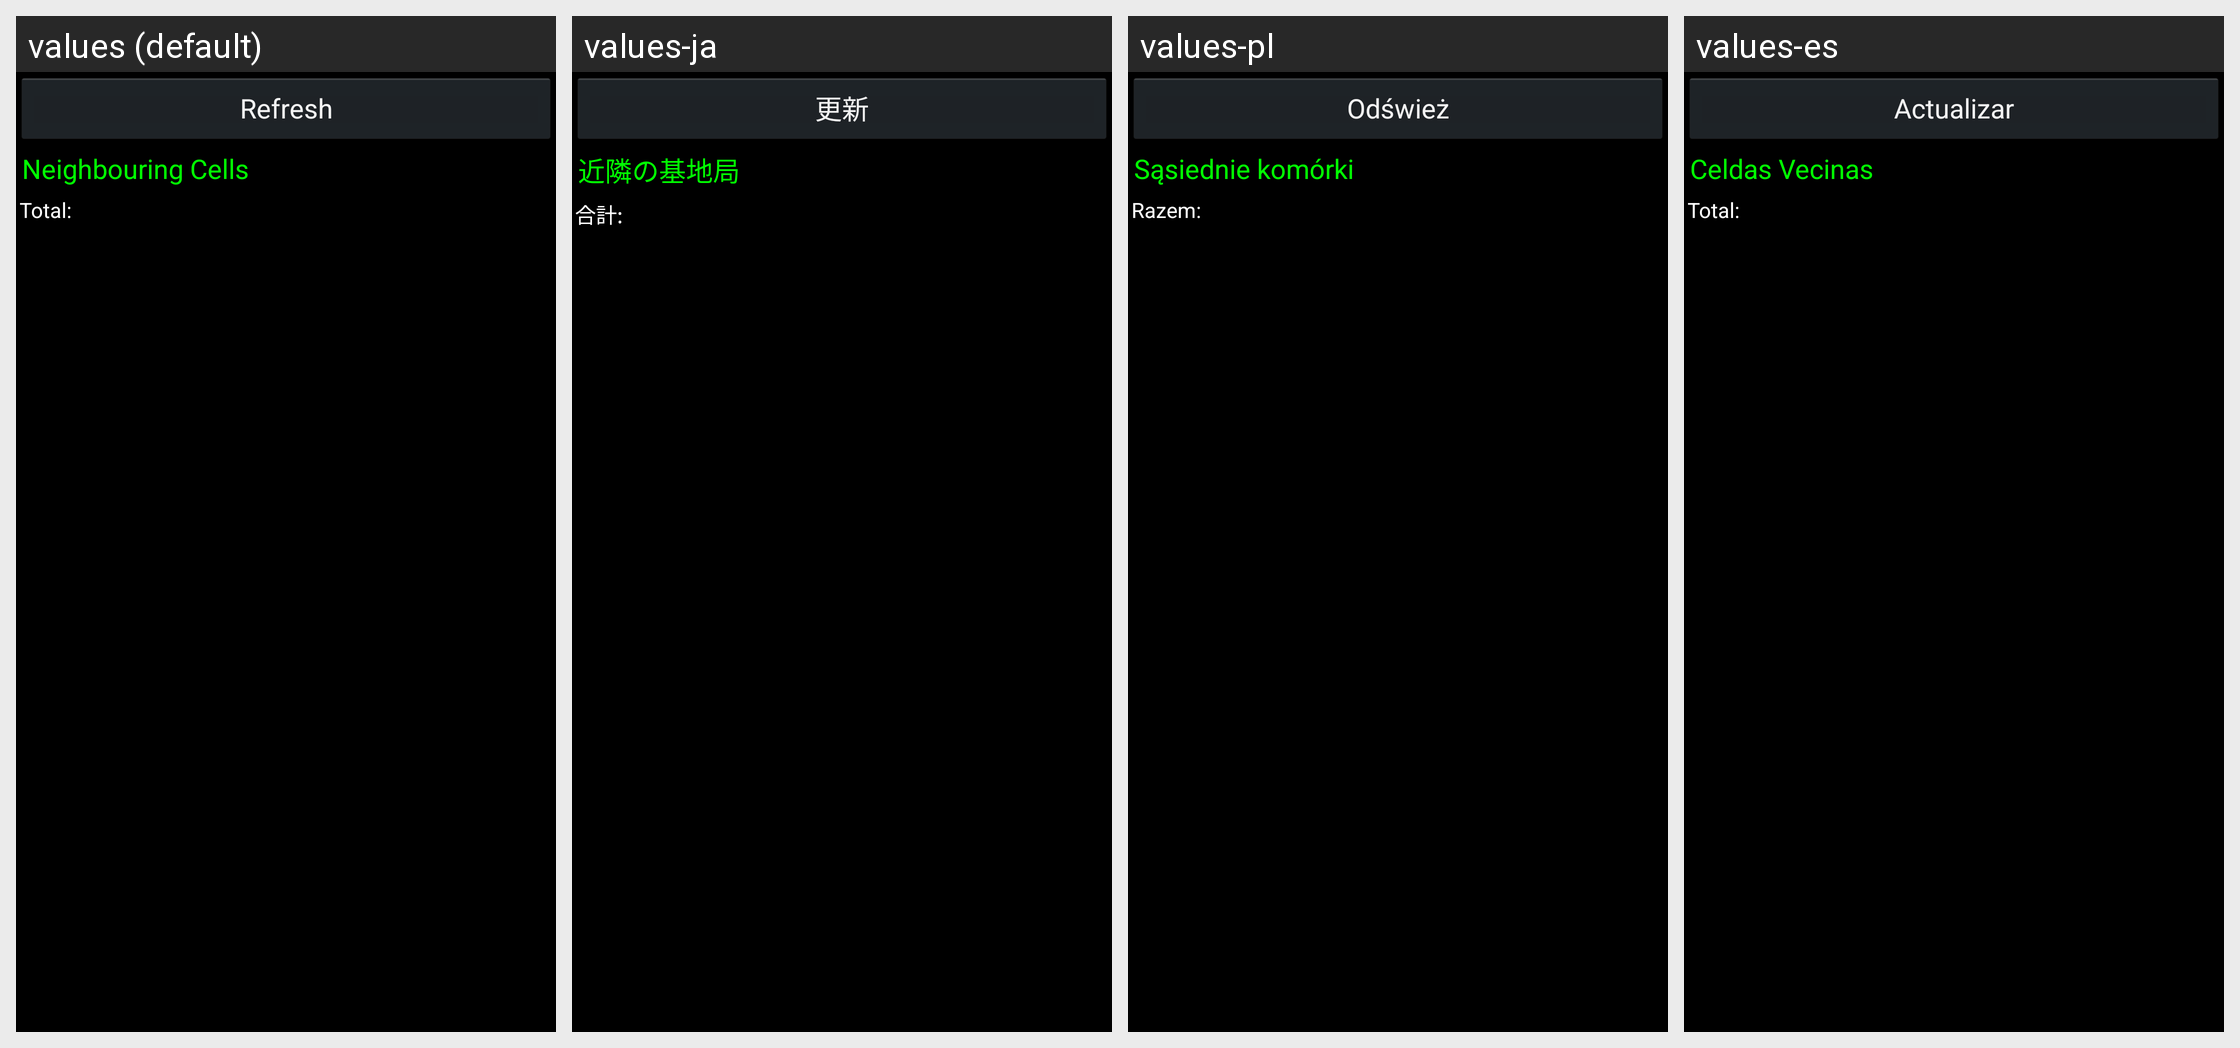

Here is an Android app screen in its default locale and in the app's own translations. Write out the translated-string differences for the strings that appear on this screen.
Android screen res/layout/cell_fragment.xml rendered under 4 locales, left to right: values (default), values-ja, values-pl, values-es. Device: Nexus 5 (rendered at 1080×1920; each locale shown at half size, 540×960, under a caption strip naming it); theme AppTheme.
Other locales in the repository, not shown: values-cs, values-de, values-fr, values-nb, values-nl, values-ru, values-sq, values-uk.
Strings drawn on this screen, with the default value and each locale's value (text and hints the layout hard-codes, and strings that could not be matched under every locale, appear in the picture but are not listed):

button_refresh
  values: Refresh
  values-ja: 更新
  values-pl: Odśwież
  values-es: Actualizar

neighbouring_cells_title
  values: Neighbouring Cells
  values-ja: 近隣の基地局
  values-pl: Sąsiednie komórki
  values-es: Celdas Vecinas

neighbouring_cells_num_title
  values: Total:
  values-ja: 合計:
  values-pl: Razem:
  values-es: Total:
